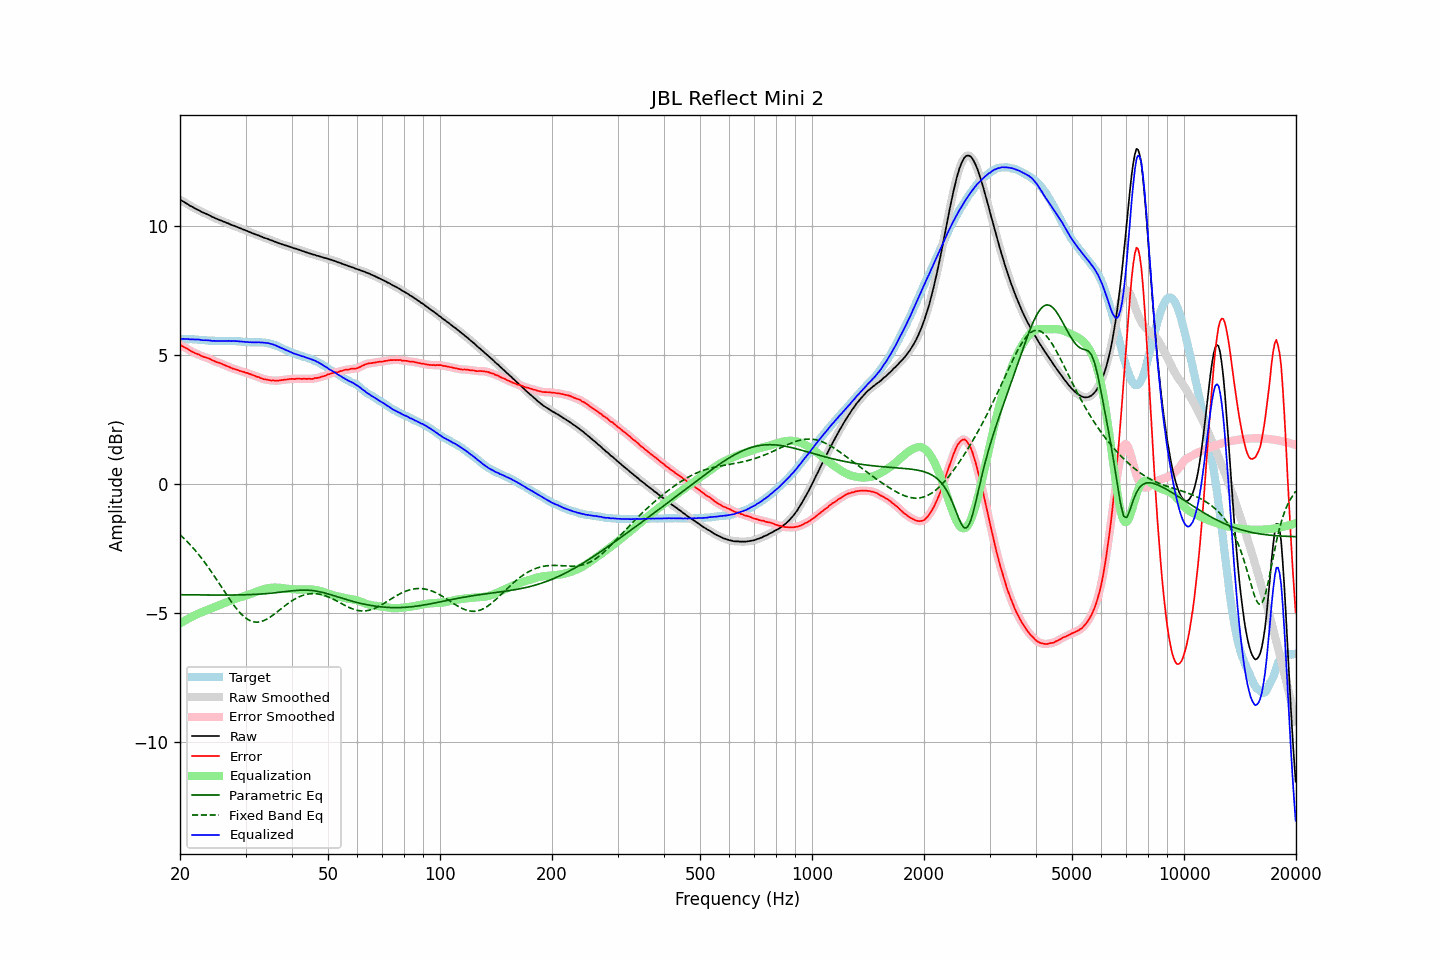

Values plotted in this chart, from the file beside it:
frequency, raw, error, smoothed, error_smoothed, equalization, parametric_eq, fixed_band_eq, equalized_raw, equalized_smoothed, target
20.00, 11.02, 5.40, 11.02, 5.40, -5.40, -4.29, -1.96, 5.62, 5.62, 5.62
20.20, 10.98, 5.36, 10.98, 5.36, -5.36, -4.29, -2.02, 5.62, 5.62, 5.62
20.40, 10.95, 5.33, 10.95, 5.33, -5.33, -4.29, -2.08, 5.63, 5.62, 5.62
20.61, 10.91, 5.29, 10.91, 5.29, -5.29, -4.29, -2.14, 5.62, 5.62, 5.62
20.81, 10.87, 5.26, 10.87, 5.26, -5.25, -4.29, -2.20, 5.62, 5.62, 5.61
21.02, 10.84, 5.23, 10.83, 5.22, -5.22, -4.29, -2.26, 5.62, 5.62, 5.61
21.23, 10.79, 5.18, 10.80, 5.19, -5.19, -4.29, -2.33, 5.61, 5.61, 5.61
21.44, 10.76, 5.14, 10.76, 5.15, -5.15, -4.29, -2.39, 5.61, 5.61, 5.62
21.66, 10.73, 5.12, 10.73, 5.11, -5.12, -4.29, -2.46, 5.61, 5.61, 5.61
21.87, 10.69, 5.08, 10.69, 5.09, -5.09, -4.29, -2.54, 5.60, 5.61, 5.61
22.09, 10.66, 5.06, 10.66, 5.06, -5.06, -4.29, -2.61, 5.60, 5.60, 5.60
22.31, 10.63, 5.03, 10.63, 5.03, -5.03, -4.29, -2.68, 5.60, 5.60, 5.60
22.54, 10.60, 5.01, 10.60, 5.01, -5.00, -4.30, -2.76, 5.60, 5.59, 5.59
22.76, 10.56, 4.97, 10.56, 4.98, -4.98, -4.30, -2.84, 5.58, 5.59, 5.59
22.99, 10.53, 4.94, 10.53, 4.95, -4.95, -4.30, -2.92, 5.58, 5.58, 5.59
23.22, 10.50, 4.92, 10.50, 4.92, -4.93, -4.30, -3.00, 5.57, 5.57, 5.58
23.45, 10.48, 4.91, 10.48, 4.91, -4.91, -4.30, -3.09, 5.58, 5.57, 5.58
23.69, 10.45, 4.89, 10.45, 4.89, -4.88, -4.30, -3.17, 5.57, 5.57, 5.57
23.92, 10.42, 4.87, 10.42, 4.86, -4.85, -4.30, -3.26, 5.57, 5.57, 5.55
24.16, 10.39, 4.84, 10.39, 4.83, -4.83, -4.30, -3.35, 5.56, 5.56, 5.55
24.40, 10.35, 4.80, 10.36, 4.81, -4.81, -4.30, -3.44, 5.55, 5.55, 5.55
24.65, 10.33, 4.78, 10.33, 4.77, -4.78, -4.30, -3.53, 5.55, 5.55, 5.55
24.89, 10.30, 4.75, 10.30, 4.75, -4.76, -4.30, -3.63, 5.55, 5.54, 5.55
25.14, 10.27, 4.72, 10.27, 4.73, -4.73, -4.30, -3.72, 5.54, 5.55, 5.55
25.39, 10.25, 4.71, 10.25, 4.71, -4.70, -4.30, -3.82, 5.55, 5.54, 5.54
25.65, 10.22, 4.68, 10.22, 4.68, -4.68, -4.30, -3.91, 5.54, 5.54, 5.54
25.91, 10.20, 4.66, 10.20, 4.66, -4.65, -4.30, -4.01, 5.55, 5.55, 5.54
26.16, 10.17, 4.62, 10.17, 4.63, -4.63, -4.30, -4.10, 5.54, 5.54, 5.55
26.43, 10.15, 4.60, 10.15, 4.60, -4.60, -4.30, -4.20, 5.55, 5.55, 5.55
26.69, 10.12, 4.58, 10.12, 4.58, -4.58, -4.30, -4.29, 5.54, 5.55, 5.55
26.96, 10.10, 4.56, 10.10, 4.55, -4.55, -4.30, -4.39, 5.55, 5.55, 5.54
27.23, 10.07, 4.53, 10.07, 4.53, -4.53, -4.30, -4.48, 5.55, 5.54, 5.54
27.50, 10.04, 4.50, 10.05, 4.50, -4.50, -4.30, -4.57, 5.54, 5.54, 5.54
27.77, 10.02, 4.47, 10.02, 4.47, -4.48, -4.30, -4.65, 5.54, 5.54, 5.55
28.05, 10.00, 4.46, 10.00, 4.46, -4.46, -4.30, -4.74, 5.54, 5.54, 5.54
28.33, 9.97, 4.43, 9.97, 4.44, -4.43, -4.30, -4.82, 5.54, 5.54, 5.54
28.62, 9.95, 4.42, 9.95, 4.42, -4.41, -4.30, -4.89, 5.54, 5.54, 5.53
28.90, 9.92, 4.38, 9.92, 4.39, -4.39, -4.29, -4.96, 5.53, 5.53, 5.54
29.19, 9.90, 4.38, 9.90, 4.38, -4.38, -4.29, -5.03, 5.53, 5.52, 5.52
29.48, 9.87, 4.36, 9.87, 4.35, -4.36, -4.29, -5.09, 5.51, 5.52, 5.51
29.78, 9.85, 4.34, 9.85, 4.34, -4.34, -4.29, -5.15, 5.51, 5.51, 5.51
30.08, 9.82, 4.31, 9.82, 4.32, -4.32, -4.29, -5.19, 5.51, 5.51, 5.51
30.38, 9.80, 4.30, 9.80, 4.30, -4.30, -4.29, -5.24, 5.51, 5.50, 5.50
30.68, 9.77, 4.27, 9.77, 4.28, -4.28, -4.28, -5.27, 5.50, 5.50, 5.50
30.99, 9.75, 4.26, 9.75, 4.26, -4.25, -4.28, -5.30, 5.50, 5.50, 5.50
31.30, 9.72, 4.23, 9.72, 4.23, -4.23, -4.28, -5.32, 5.49, 5.49, 5.49
31.61, 9.70, 4.21, 9.70, 4.21, -4.21, -4.28, -5.34, 5.49, 5.49, 5.49
31.93, 9.67, 4.18, 9.67, 4.18, -4.18, -4.27, -5.35, 5.49, 5.49, 5.49
32.24, 9.65, 4.15, 9.65, 4.16, -4.16, -4.27, -5.35, 5.49, 5.49, 5.50
32.57, 9.63, 4.15, 9.63, 4.14, -4.13, -4.27, -5.34, 5.50, 5.49, 5.49
32.89, 9.60, 4.11, 9.60, 4.11, -4.11, -4.26, -5.33, 5.49, 5.49, 5.49
33.22, 9.58, 4.09, 9.58, 4.09, -4.09, -4.26, -5.31, 5.49, 5.49, 5.49
33.55, 9.55, 4.06, 9.55, 4.07, -4.07, -4.25, -5.29, 5.48, 5.48, 5.49
33.89, 9.53, 4.06, 9.53, 4.06, -4.06, -4.25, -5.26, 5.47, 5.48, 5.48
34.23, 9.51, 4.05, 9.51, 4.04, -4.04, -4.24, -5.23, 5.47, 5.47, 5.46
34.57, 9.49, 4.03, 9.49, 4.03, -4.03, -4.24, -5.20, 5.46, 5.46, 5.46
34.92, 9.46, 4.02, 9.47, 4.02, -4.02, -4.23, -5.16, 5.44, 5.44, 5.44
35.27, 9.44, 4.01, 9.44, 4.02, -4.02, -4.23, -5.11, 5.43, 5.43, 5.43
35.62, 9.42, 4.02, 9.42, 4.01, -4.01, -4.22, -5.07, 5.41, 5.41, 5.40
35.97, 9.39, 4.00, 9.39, 4.01, -4.01, -4.21, -5.02, 5.38, 5.38, 5.39
... 635 more rows
